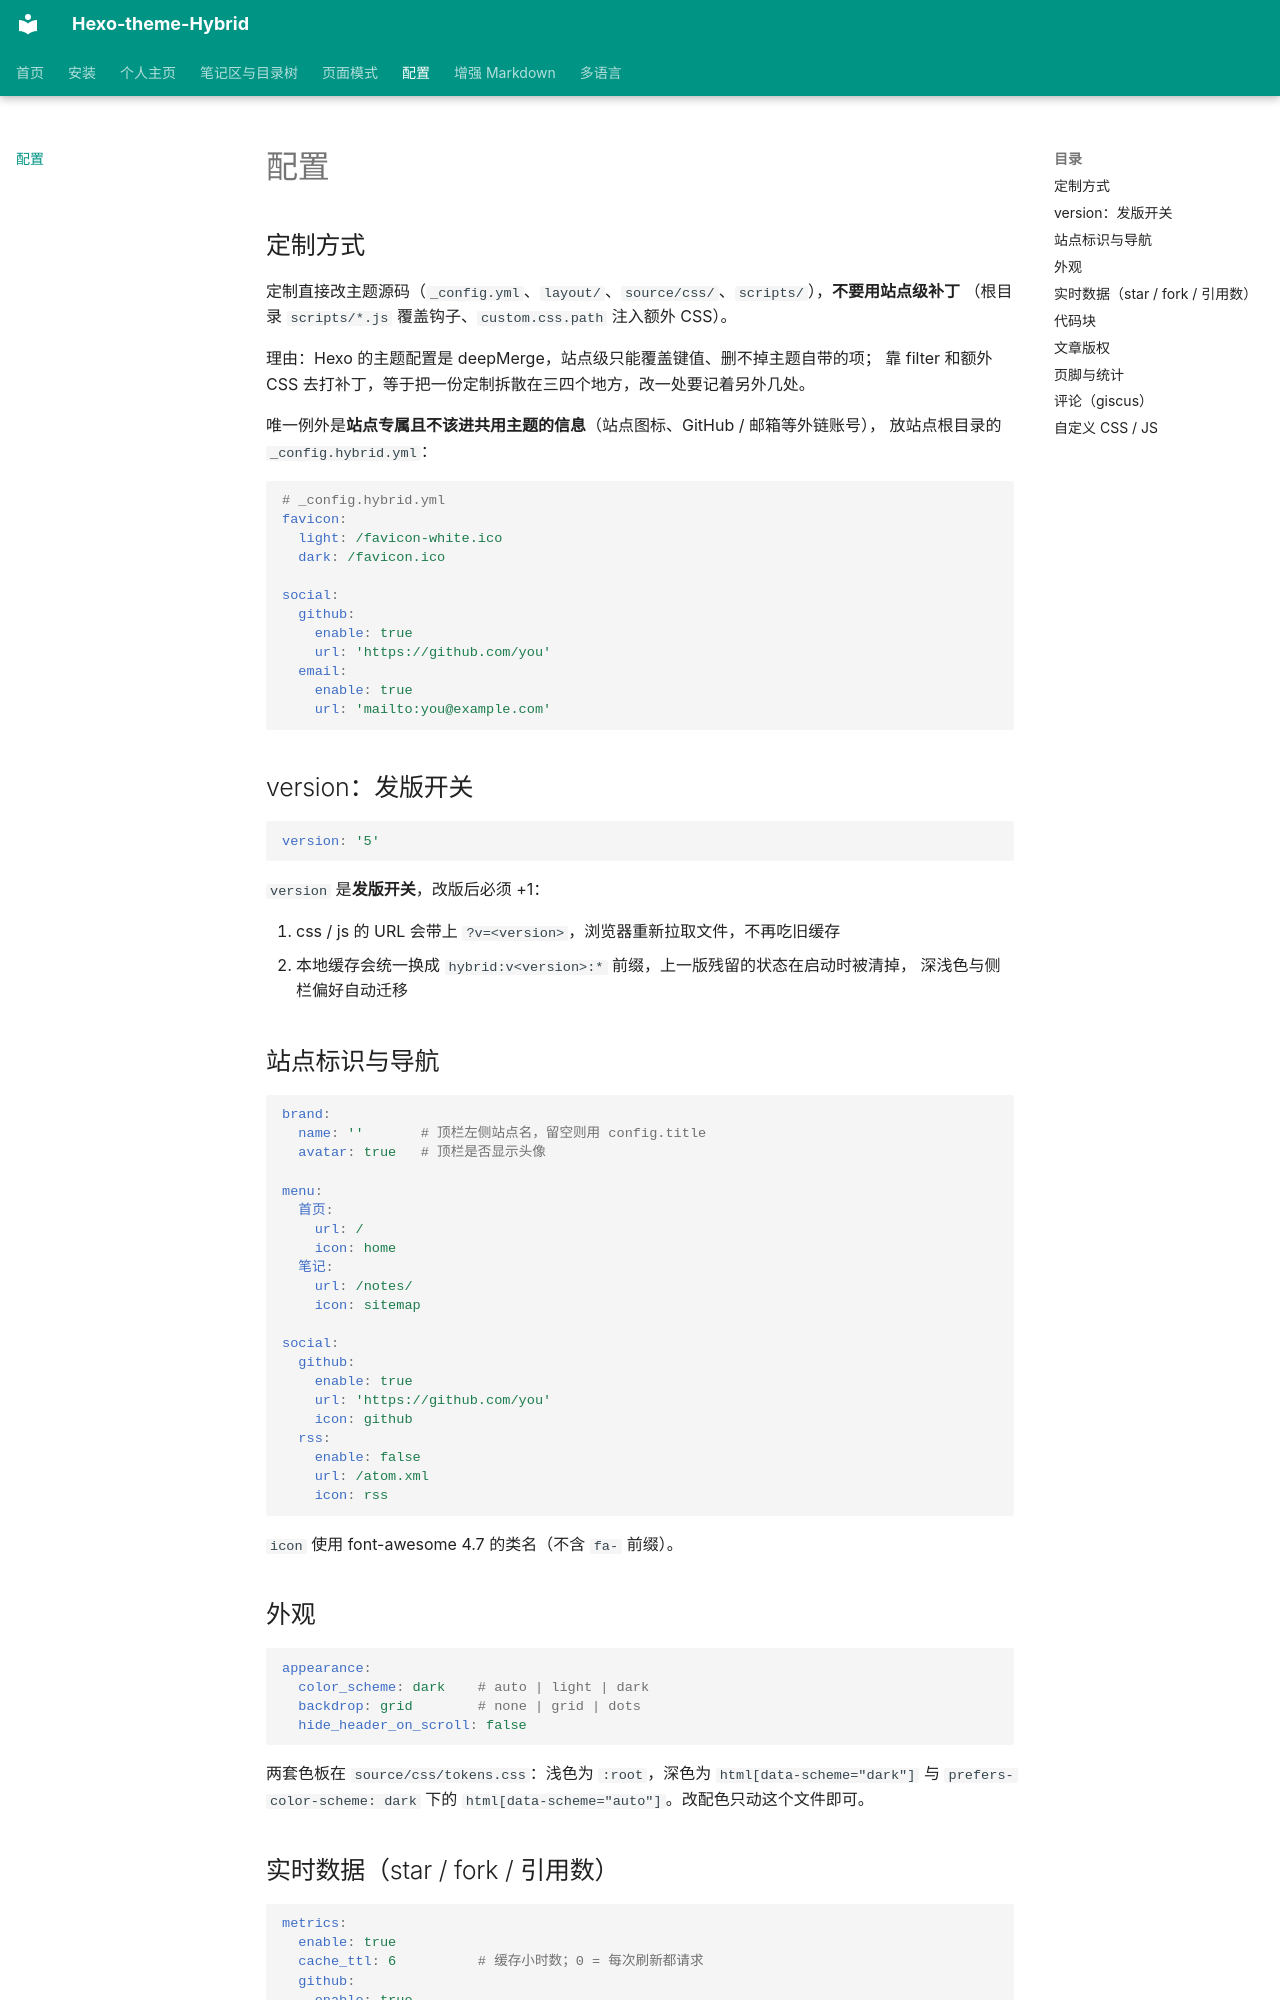

repository: HUSTJJD/Hexo-theme-Hybrid · page: configuration/index.html · generator: mkdocs

# 配置

## 定制方式

定制直接改主题源码（`_config.yml`、`layout/`、`source/css/`、`scripts/`），**不要用站点级补丁**
（根目录 `scripts/*.js` 覆盖钩子、`custom.css.path` 注入额外 CSS）。

理由：Hexo 的主题配置是 deepMerge，站点级只能覆盖键值、删不掉主题自带的项；
靠 filter 和额外 CSS 去打补丁，等于把一份定制拆散在三四个地方，改一处要记着另外几处。

唯一例外是**站点专属且不该进共用主题的信息**（站点图标、GitHub / 邮箱等外链账号），
放站点根目录的 `_config.hybrid.yml`：

```yaml
# _config.hybrid.yml
favicon:
  light: /favicon-white.ico
  dark: /favicon.ico

social:
  github:
    enable: true
    url: 'https://github.com/you'
  email:
    enable: true
    url: 'mailto:you@example.com'
```

## version：发版开关

```yaml
version: '5'
```

`version` 是**发版开关**，改版后必须 +1：

1. css / js 的 URL 会带上 `?v=<version>`，浏览器重新拉取文件，不再吃旧缓存
2. 本地缓存会统一换成 `hybrid:v<version>:*` 前缀，上一版残留的状态在启动时被清掉，
   深浅色与侧栏偏好自动迁移

## 站点标识与导航

```yaml
brand:
  name: ''       # 顶栏左侧站点名，留空则用 config.title
  avatar: true   # 顶栏是否显示头像

menu:
  首页:
    url: /
    icon: home
  笔记:
    url: /notes/
    icon: sitemap

social:
  github:
    enable: true
    url: 'https://github.com/you'
    icon: github
  rss:
    enable: false
    url: /atom.xml
    icon: rss
```

`icon` 使用 font-awesome 4.7 的类名（不含 `fa-` 前缀）。

## 外观

```yaml
appearance:
  color_scheme: dark    # auto | light | dark
  backdrop: grid        # none | grid | dots
  hide_header_on_scroll: false
```

两套色板在 `source/css/tokens.css`：浅色为 `:root`，深色为 `html[data-scheme="dark"]`
与 `prefers-color-scheme: dark` 下的 `html[data-scheme="auto"]`。改配色只动这个文件即可。
